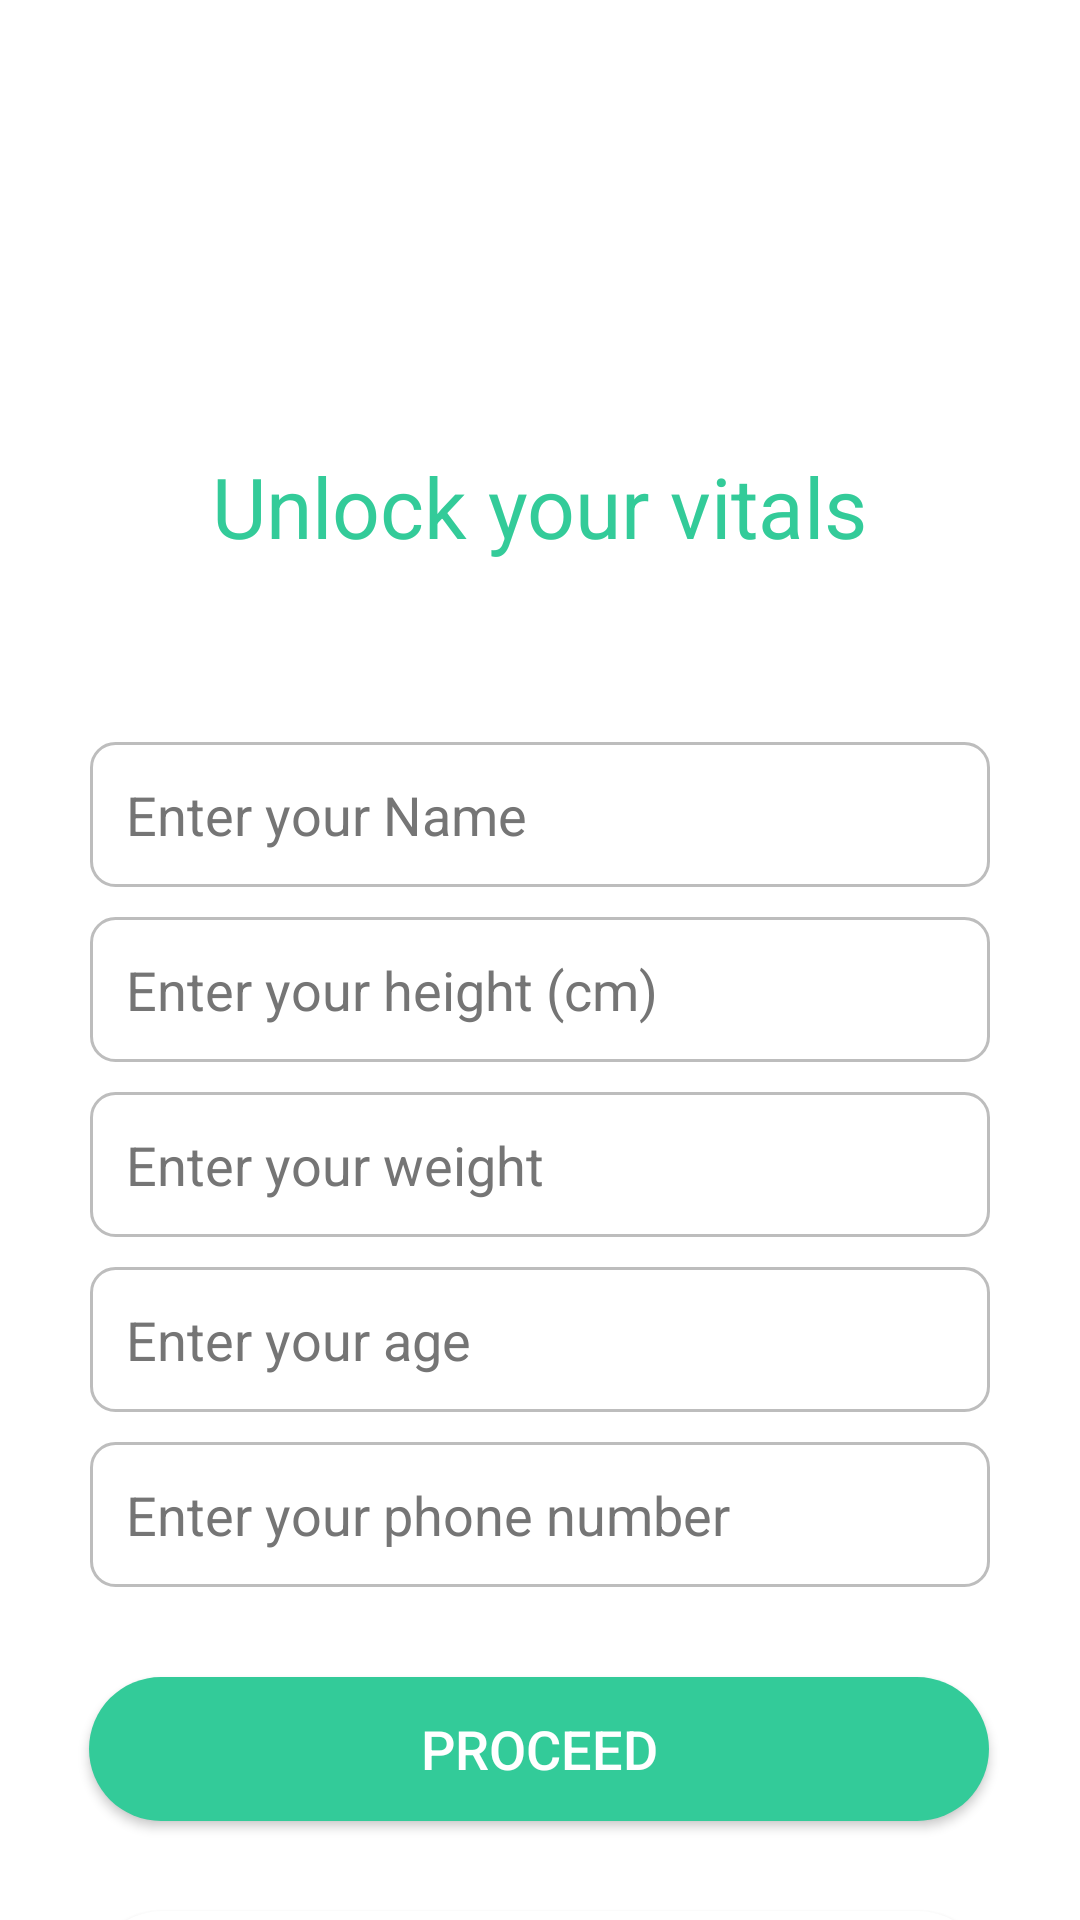

Produce the Android XML layout that renders to this screen, including the resource entries it uses.
<!-- AndroidManifest.xml: application theme Theme.AppCompat.DayNight.NoActionBar -->
<!-- res/layout/user_details.xml -->
<?xml version="1.0" encoding="utf-8"?>
<androidx.constraintlayout.widget.ConstraintLayout xmlns:android="http://schemas.android.com/apk/res/android"
    xmlns:app="http://schemas.android.com/apk/res-auto"
    xmlns:tools="http://schemas.android.com/tools"
    android:layout_width="match_parent"
    android:layout_height="match_parent"
    android:background="@color/white">


    <TextView
        android:id="@+id/registration_form_text"
        android:layout_width="wrap_content"
        android:layout_height="wrap_content"
        android:layout_marginTop="150dp"
        android:text="Unlock your vitals"
        android:textColor="#33cb99"
        android:textSize="28sp"
        app:layout_constraintEnd_toEndOf="parent"
        app:layout_constraintHorizontal_bias="0.5"
        app:layout_constraintStart_toStartOf="parent"
        app:layout_constraintTop_toTopOf="parent" />

    <EditText
        android:id="@+id/editTextName"
        android:layout_width="300dp"
        android:layout_height="wrap_content"
        android:layout_marginTop="60dp"
        android:background="@drawable/edit_text_drawable"
        android:ems="10"
        android:hint="Enter your Name"
        android:inputType="textPersonName"
        android:padding="12dp"
        android:textColor="@android:color/black"
        android:textColorHint="#757575"
        app:layout_constraintEnd_toEndOf="parent"
        app:layout_constraintHorizontal_bias="0.5"
        app:layout_constraintStart_toStartOf="parent"
        app:layout_constraintTop_toBottomOf="@+id/registration_form_text" />

    <EditText
        android:id="@+id/editTextHeight"
        android:layout_width="300dp"
        android:layout_height="wrap_content"
        android:layout_marginTop="10dp"
        android:background="@drawable/edit_text_drawable"
        android:ems="10"
        android:hint="Enter your height (cm)"
        android:inputType="number"
        android:maxLength="3"
        android:padding="12dp"
        android:textColor="@android:color/black"
        android:textColorHint="#757575"
        app:layout_constraintEnd_toEndOf="parent"
        app:layout_constraintHorizontal_bias="0.5"
        app:layout_constraintStart_toStartOf="parent"
        app:layout_constraintTop_toBottomOf="@+id/editTextName" />

    <EditText
        android:id="@+id/editTextWeight"
        android:layout_width="300dp"
        android:layout_height="wrap_content"
        android:layout_marginTop="10dp"
        android:background="@drawable/edit_text_drawable"
        android:ems="10"
        android:hint="Enter your weight"
        android:inputType="number"
        android:maxLength="3"
        android:padding="12dp"
        android:textColor="@android:color/black"
        android:textColorHint="#757575"
        app:layout_constraintEnd_toEndOf="parent"
        app:layout_constraintHorizontal_bias="0.5"
        app:layout_constraintStart_toStartOf="parent"
        app:layout_constraintTop_toBottomOf="@+id/editTextHeight" />

    <EditText
        android:id="@+id/editTextAge"
        android:layout_width="300dp"
        android:layout_height="wrap_content"
        android:layout_marginTop="10dp"
        android:background="@drawable/edit_text_drawable"
        android:ems="10"
        android:hint="Enter your age"
        android:inputType="number"
        android:maxLength="3"
        android:padding="12dp"
        android:textColor="@android:color/black"
        android:textColorHint="#757575"
        app:layout_constraintEnd_toEndOf="parent"
        app:layout_constraintHorizontal_bias="0.5"
        app:layout_constraintStart_toStartOf="parent"
        app:layout_constraintTop_toBottomOf="@+id/editTextWeight" />

    <EditText
        android:id="@+id/editTextPno"
        android:layout_width="300dp"
        android:layout_height="wrap_content"
        android:layout_marginTop="10dp"
        android:background="@drawable/edit_text_drawable"
        android:ems="10"
        android:hint="Enter your phone number"
        android:inputType="number"
        android:maxLength="15"
        android:padding="12dp"
        android:textColor="@android:color/black"
        android:textColorHint="#757575"
        app:layout_constraintEnd_toEndOf="parent"
        app:layout_constraintHorizontal_bias="0.5"
        app:layout_constraintStart_toStartOf="parent"
        app:layout_constraintTop_toBottomOf="@+id/editTextAge" />

    <Button
        android:id="@+id/proceed_button_user_details"
        android:layout_width="300dp"
        android:layout_height="wrap_content"
        android:layout_marginTop="30dp"
        android:layout_marginBottom="78dp"
        android:background="@drawable/rounded_button"
        android:backgroundTint="#33cb99"
        android:gravity="center"
        android:padding="10dp"
        android:text="Proceed"
        android:textColor="#FFFFFF"
        android:textSize="18sp"
        app:layout_constraintEnd_toEndOf="parent"
        app:layout_constraintHorizontal_bias="0.495"
        app:layout_constraintStart_toStartOf="parent"
        app:layout_constraintTop_toBottomOf="@+id/editTextPno" />

    <Button
        android:id="@+id/signOutButton"
        android:layout_width="300dp"
        android:layout_height="wrap_content"
        android:layout_marginTop="30dp"
        android:background="@drawable/rounded_button"
        android:backgroundTint="@color/white"
        android:gravity="center"
        android:padding="10dp"
        android:text="Sign out"
        android:textColor="#33cb99"
        android:textSize="15sp"
        app:layout_constraintEnd_toEndOf="parent"
        app:layout_constraintHorizontal_bias="0.5"
        app:layout_constraintStart_toStartOf="parent"
        app:layout_constraintTop_toBottomOf="@+id/proceed_button_user_details" />


















</androidx.constraintlayout.widget.ConstraintLayout>
<!-- resources referenced by this layout -->
<resources>
  <!-- drawable edit_text_drawable (drawable) -->
  <?xml version="1.0" encoding="utf-8"?>
  <shape xmlns:android="http://schemas.android.com/apk/res/android">
      <solid android:color="@android:color/white" />
      <corners android:radius="8dp" />
      <stroke android:width="1dp" android:color="#BDBDBD" />
  </shape>
  <!-- drawable rounded_button (drawable) -->
  <shape xmlns:android="http://schemas.android.com/apk/res/android">
      <solid android:color="#FFFFFF" />
      <corners android:radius="24dp" />
  </shape>
  <string name="account_disclaimer_text">Our app does not create user accounts and utilizes data solely for generating vital reports.</string>
  <!-- not gathered from this repository: default colours our renderer supplied (Android Studio template values) -->
  <color name="white">#FFFFFFFF</color>
</resources>
